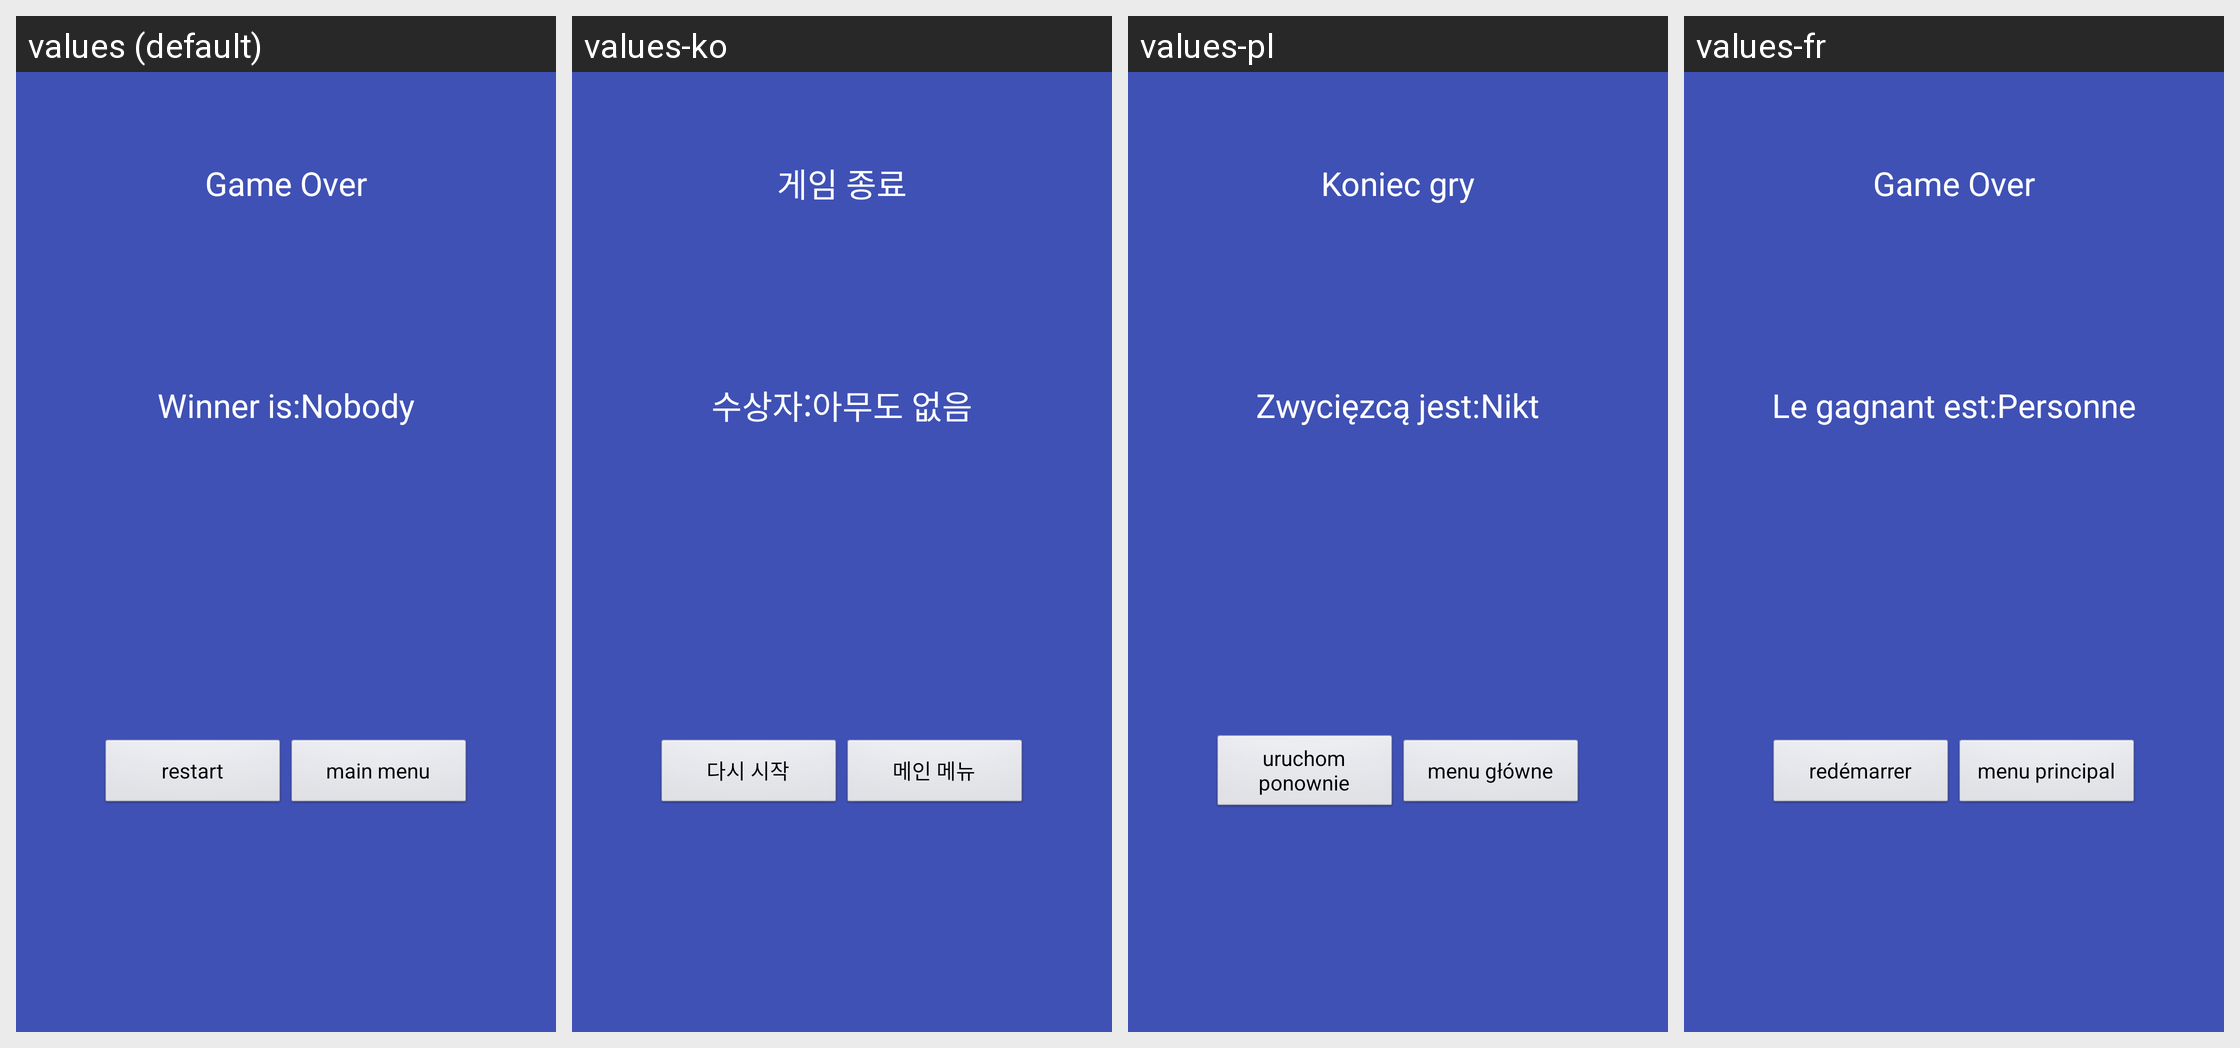

Locale-by-locale string values for the Android screen shown in this grid:
Android screen res/layout/game_over.xml rendered under 4 locales, left to right: values (default), values-ko, values-pl, values-fr. Device: Nexus 5 (rendered at 1080×1920; each locale shown at half size, 540×960, under a caption strip naming it); theme AppTheme.
Other locales in the repository, not shown: values-de, values-es, values-it, values-ja, values-pt, values-tr.
Strings drawn on this screen, with the default value and each locale's value (text and hints the layout hard-codes, and strings that could not be matched under every locale, appear in the picture but are not listed):

game_over
  values: Game Over
  values-ko: 게임 종료
  values-pl: Koniec gry
  values-fr: Game Over

winner_is
  values: Winner is:
  values-ko: 수상자:
  values-pl: Zwycięzcą jest:
  values-fr: Le gagnant est:

nobody
  values: Nobody
  values-ko: 아무도 없음
  values-pl: Nikt
  values-fr: Personne

restart
  values: restart
  values-ko: 다시 시작
  values-pl: uruchom ponownie
  values-fr: redémarrer

main_menu
  values: main menu
  values-ko: 메인 메뉴
  values-pl: menu główne
  values-fr: menu principal
